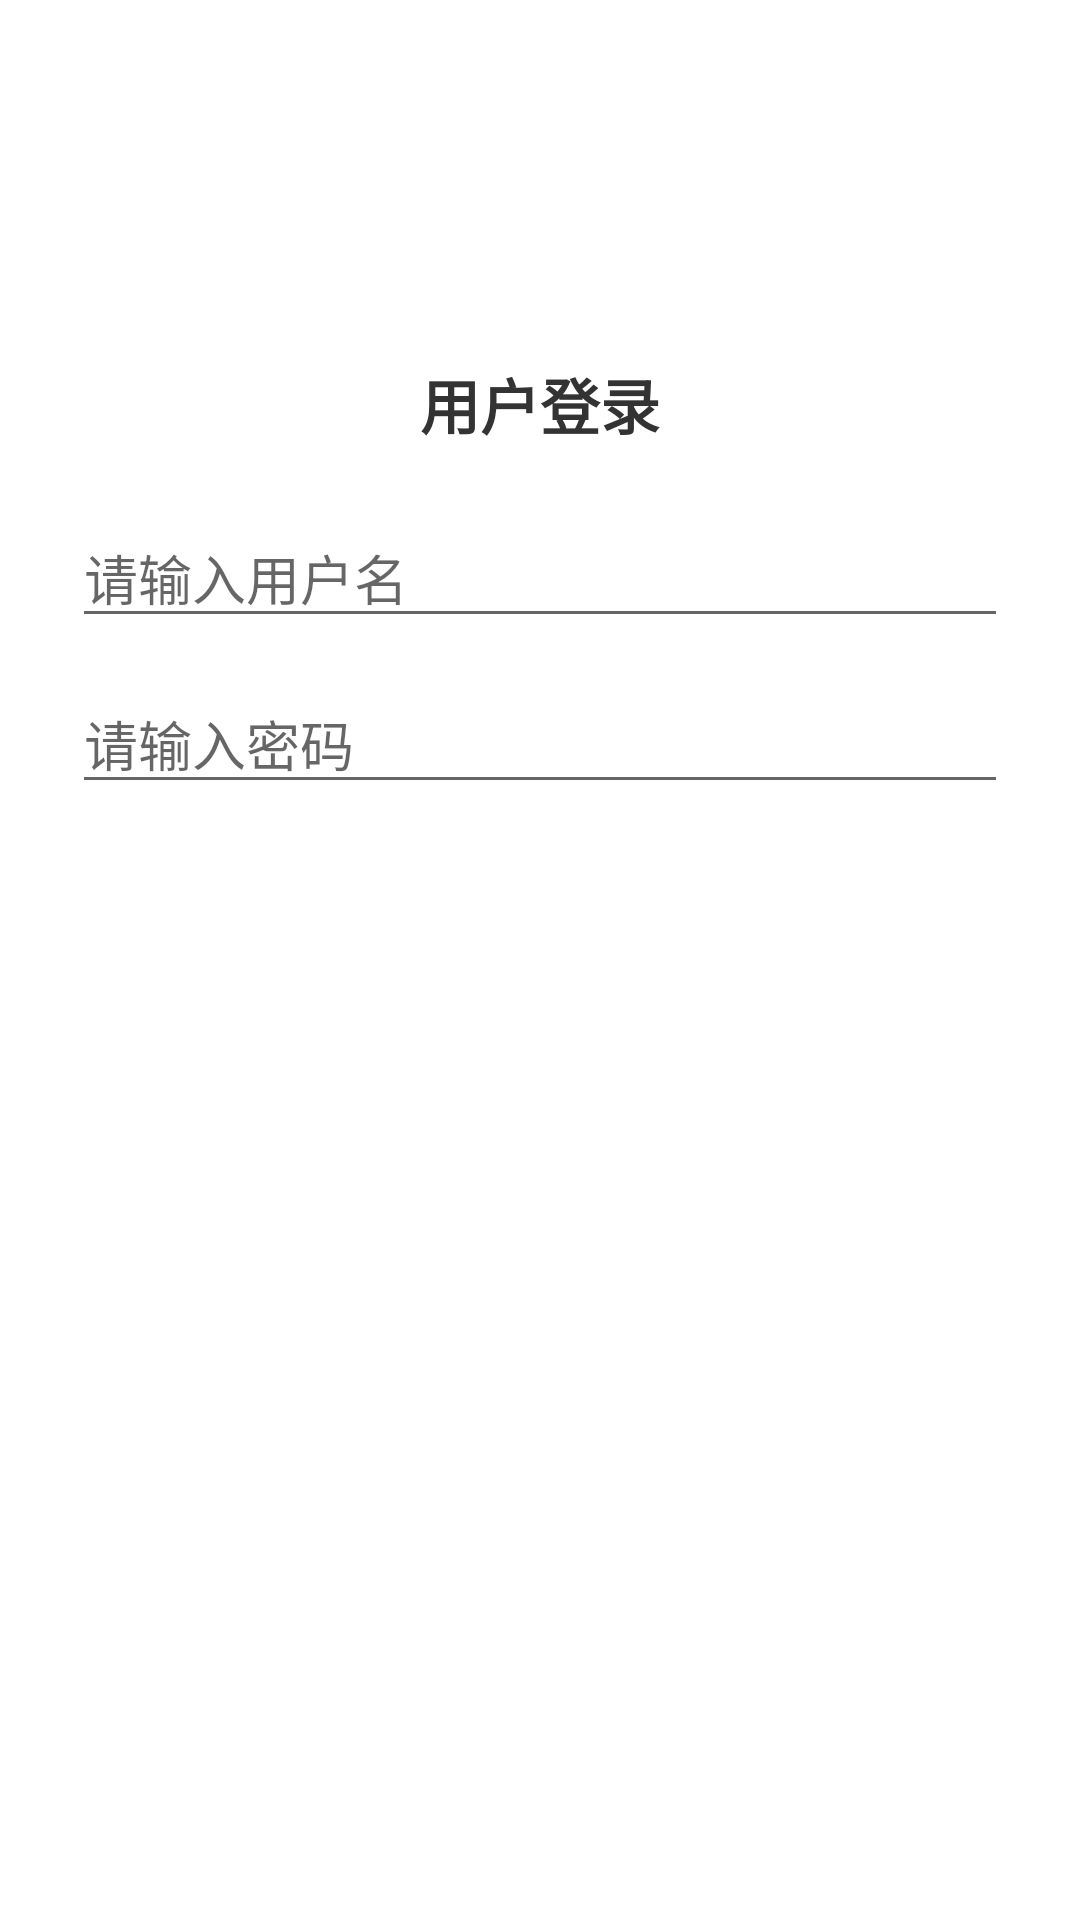

Write the Android layout XML for this screen, with the resource values it uses.
<!-- AndroidManifest.xml: application theme Theme._029AppTest03 -->
<!-- res/layout/dialog_custom.xml -->
<?xml version="1.0" encoding="utf-8"?>
<LinearLayout xmlns:android="http://schemas.android.com/apk/res/android"
    android:layout_width="match_parent"
    android:layout_height="wrap_content"
    android:orientation="vertical"
    android:padding="24dp">

    <ImageView
        android:layout_width="80dp"
        android:layout_height="80dp"
        android:layout_gravity="center_horizontal"
        android:src="@mipmap/ic_launcher"
        android:contentDescription="@string/dialog_icon_desc" />

    <TextView
        android:layout_width="match_parent"
        android:layout_height="wrap_content"
        android:layout_marginTop="16dp"
        android:gravity="center"
        android:text="@string/dialog_title"
        android:textSize="20sp"
        android:textStyle="bold"
        android:textColor="#333333" />

    <EditText
        android:id="@+id/et_username"
        android:layout_width="match_parent"
        android:layout_height="wrap_content"
        android:layout_marginTop="20dp"
        android:hint="@string/dialog_username_hint"
        android:inputType="text"
        android:maxLines="1" />

    <EditText
        android:id="@+id/et_password"
        android:layout_width="match_parent"
        android:layout_height="wrap_content"
        android:layout_marginTop="12dp"
        android:hint="@string/dialog_password_hint"
        android:inputType="textPassword"
        android:maxLines="1" />

</LinearLayout>
<!-- resources referenced by this layout -->
<resources>
  <string name="dialog_icon_desc">对话框图标</string>
  <string name="dialog_password_hint">请输入密码</string>
  <string name="dialog_title">用户登录</string>
  <string name="dialog_username_hint">请输入用户名</string>
  <style name="Theme._029AppTest03" parent="Base.Theme._029AppTest03" />
  <style name="Base.Theme._029AppTest03" parent="Theme.MaterialComponents.DayNight.DarkActionBar">
          
          
      </style>
</resources>
